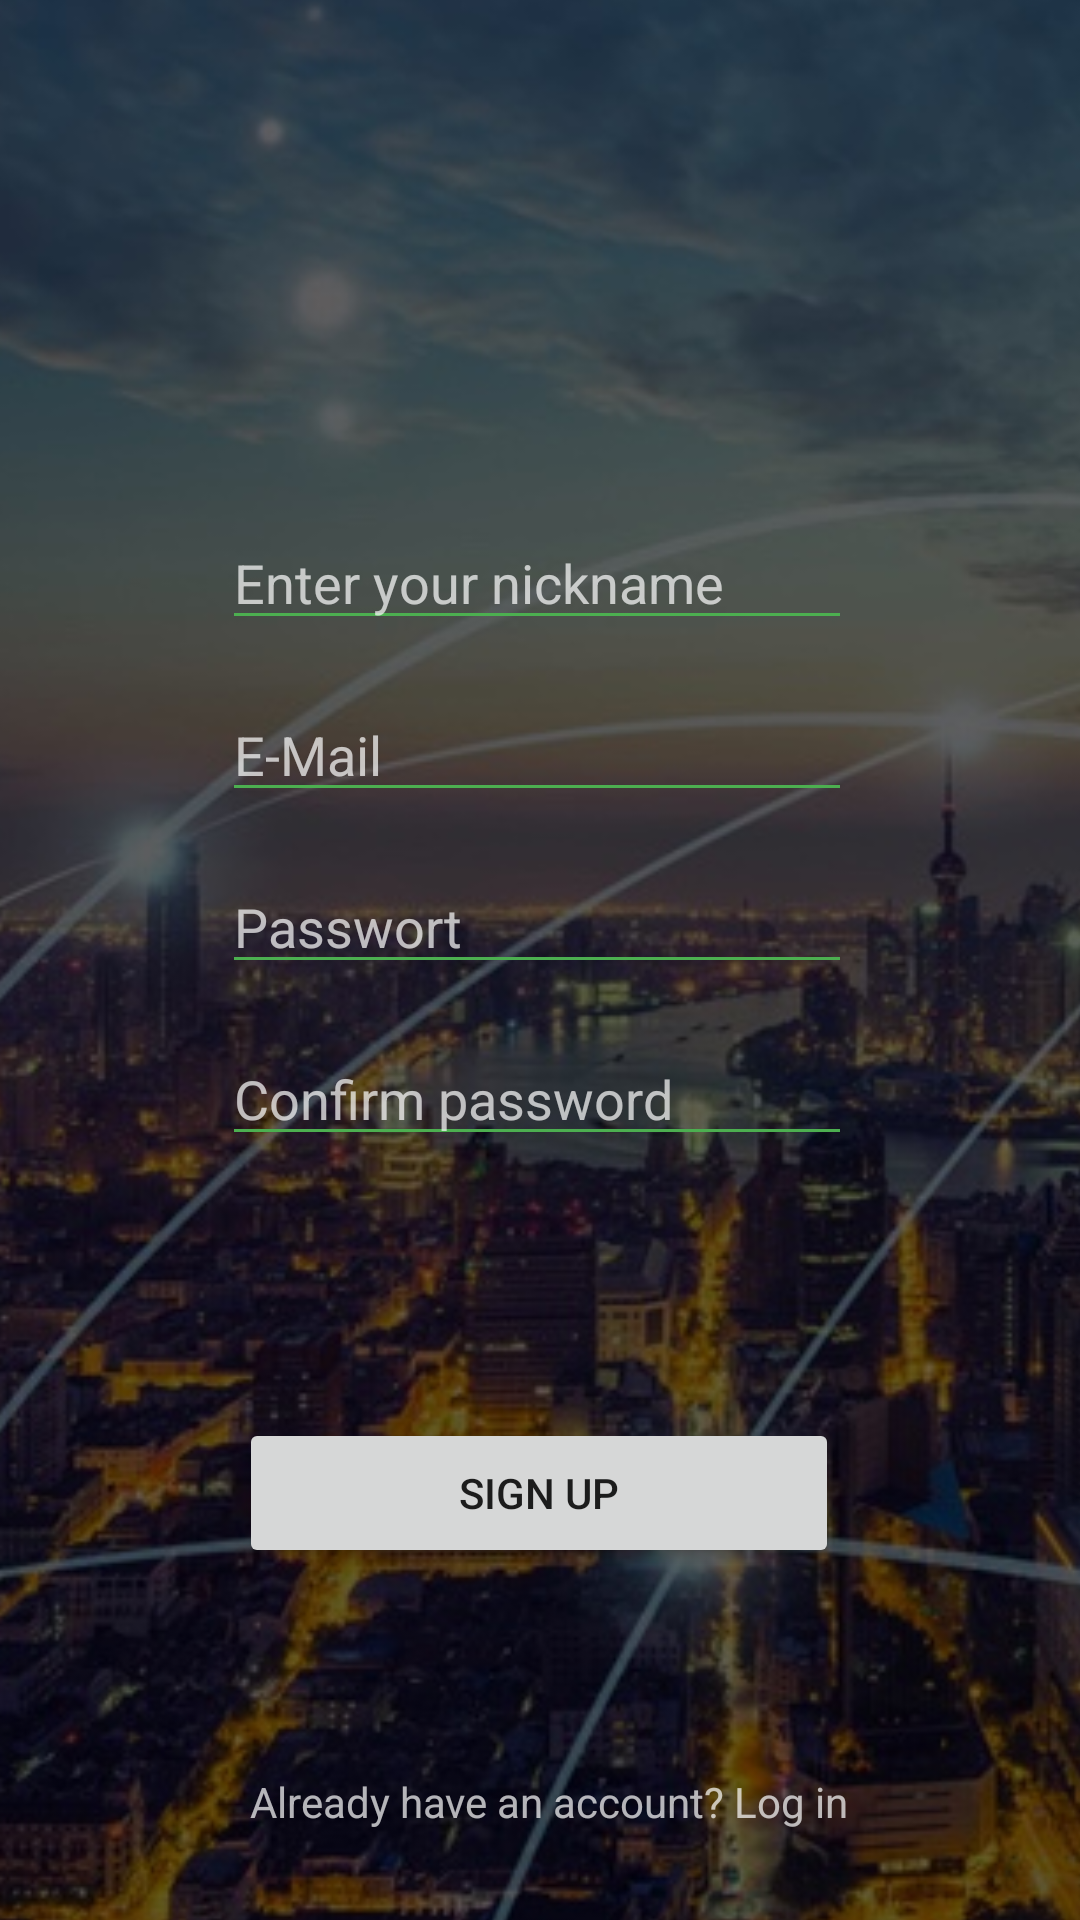

The Android layout XML behind this screen, and the referenced resources:
<!-- AndroidManifest.xml: application theme Theme.CoronaMessangerUni -->
<!-- res/layout/activity_sign_up.xml -->
<?xml version="1.0" encoding="utf-8"?>
<androidx.constraintlayout.widget.ConstraintLayout xmlns:android="http://schemas.android.com/apk/res/android"
    xmlns:app="http://schemas.android.com/apk/res-auto"
    xmlns:tools="http://schemas.android.com/tools"
    android:id="@+id/signUpPasswordConfirmBtn"
    android:layout_width="match_parent"
    android:layout_height="match_parent"
    tools:context=".SignUpActivity"
    android:background="@drawable/backgr">


    <ImageView
        android:id="@+id/imageView2"
        android:layout_width="935dp"
        android:layout_height="754dp"
        android:scaleType="centerCrop"
        app:layout_constraintBottom_toBottomOf="parent"
        app:layout_constraintEnd_toEndOf="parent"
        app:layout_constraintHorizontal_bias="0.248"
        app:layout_constraintStart_toStartOf="parent"
        app:layout_constraintTop_toTopOf="parent"
        app:layout_constraintVertical_bias="0.521"
        app:srcCompat="@drawable/backgr" />

    <EditText
        android:id="@+id/signUpNameField"
        android:layout_width="wrap_content"
        android:layout_height="wrap_content"
        android:layout_marginTop="172dp"
        android:backgroundTint="@color/green_b"
        android:ems="10"
        android:hint="Enter your nickname"
        android:inputType="textPersonName"
        android:textColor="#FFFFFF"
        android:textColorHint="#B3FFFFFF"
        android:textSize="18sp"
        app:layout_constraintEnd_toEndOf="parent"
        app:layout_constraintHorizontal_bias="0.494"
        app:layout_constraintStart_toStartOf="parent"
        app:layout_constraintTop_toTopOf="parent" />

    <EditText
        android:id="@+id/signUpMailField"
        android:layout_width="wrap_content"
        android:layout_height="wrap_content"
        android:layout_marginTop="16dp"
        android:backgroundTint="@color/green_b"
        android:ems="10"
        android:hint="@string/email"
        android:inputType="textEmailAddress"
        android:textColor="#FFFFFF"
        android:textColorHint="#B3FFFFFF"
        app:layout_constraintEnd_toEndOf="parent"
        app:layout_constraintHorizontal_bias="0.494"
        app:layout_constraintStart_toStartOf="parent"
        app:layout_constraintTop_toBottomOf="@+id/signUpNameField" />

    <EditText
        android:id="@+id/signUpPasswordField"
        android:layout_width="wrap_content"
        android:layout_height="wrap_content"
        android:layout_marginTop="16dp"
        android:backgroundTint="@color/green_b"
        android:ems="10"
        android:hint="@string/password"
        android:inputType="textPassword"
        android:textColor="#FFFFFF"
        android:textColorHint="#B3FFFFFF"
        app:layout_constraintEnd_toEndOf="parent"
        app:layout_constraintHorizontal_bias="0.494"
        app:layout_constraintStart_toStartOf="parent"
        app:layout_constraintTop_toBottomOf="@+id/signUpMailField" />

    <EditText
        android:id="@+id/signUpPasswordConfirmField"
        android:layout_width="wrap_content"
        android:layout_height="wrap_content"
        android:layout_marginTop="16dp"
        android:backgroundTint="@color/green_b"
        android:ems="10"
        android:hint="Confirm password"
        android:inputType="textPassword"
        android:textColor="#FFFFFF"
        android:textColorHint="#B3FFFFFF"
        app:layout_constraintEnd_toEndOf="parent"
        app:layout_constraintHorizontal_bias="0.494"
        app:layout_constraintStart_toStartOf="parent"
        app:layout_constraintTop_toBottomOf="@+id/signUpPasswordField" />

    <Button
        android:id="@+id/signUpFinishedButton"
        android:layout_width="200dp"
        android:layout_height="50dp"
        android:onClick="btnSignupCklick"
        android:text="Sign Up"
        app:layout_constraintBottom_toBottomOf="parent"
        app:layout_constraintEnd_toEndOf="parent"
        app:layout_constraintHorizontal_bias="0.497"
        app:layout_constraintStart_toStartOf="parent"
        app:layout_constraintTop_toBottomOf="@+id/signUpPasswordConfirmField"
        app:layout_constraintVertical_bias="0.426" />

    <TextView
        android:id="@+id/textView_back_to_login"
        android:layout_width="wrap_content"
        android:layout_height="wrap_content"
        android:text="Already have an account? Log in"
        android:textColor="#B3FFFFFF"
        app:layout_constraintBottom_toBottomOf="parent"
        app:layout_constraintEnd_toEndOf="parent"
        app:layout_constraintHorizontal_bias="0.519"
        app:layout_constraintStart_toStartOf="parent"
        app:layout_constraintTop_toBottomOf="@+id/signUpFinishedButton"
        app:layout_constraintVertical_bias="0.696" />

</androidx.constraintlayout.widget.ConstraintLayout>
<!-- resources referenced by this layout -->
<resources>
  <color name="green_b">#FF4CAF50</color>
  <!-- drawable backgr: jpg bitmap (drawable, 227809 bytes) -->
  <string name="email">E-Mail</string>
  <string name="password">Passwort</string>
  <style name="Theme.CoronaMessangerUni" parent="Theme.MaterialComponents.DayNight.DarkActionBar">
          
          <item name="colorPrimary">@color/green_b</item>
          <item name="colorAccent">@color/green_b</item>
          <item name="colorPrimaryVariant">@color/purple_700</item>
          <item name="colorOnPrimary">@color/white</item>
          
          <item name="colorSecondary">@color/teal_200</item>
          <item name="colorSecondaryVariant">@color/teal_700</item>
          <item name="colorOnSecondary">@color/black</item>
          
  
  
  
  
          <item name="android:statusBarColor" tools:targetApi="l">@color/green_status</item>
          
      </style>
  <color name="purple_700">#FF3700B3</color>
  <color name="white">#FFFFFFFF</color>
  <color name="teal_200">#FF03DAC5</color>
  <color name="teal_700">#FF018786</color>
  <color name="black">#FF000000</color>
  <color name="green_status">#257028</color>
</resources>
